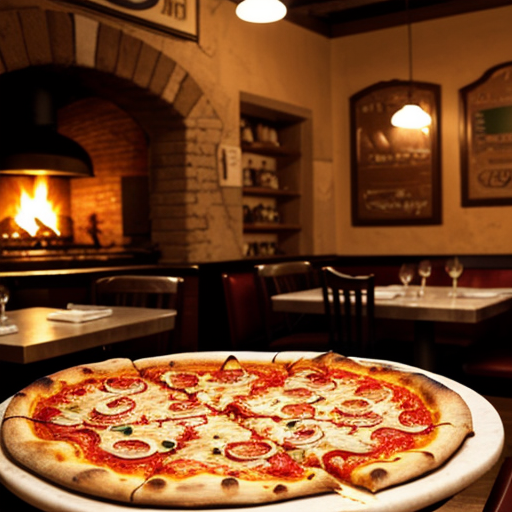
Generation parameters embedded in this image by AUTOMATIC1111 Stable Diffusion web UI or a fork of it (Forge, ...) (PNG 'parameters' text chunk):
Delicious pizza at a cozy Italian restaurant.
Steps: 20, Sampler: DPM++ 2M Karras, CFG scale: 7, Seed: 3140945573, Size: 512x512, Model hash: 879db523c3, Model: dreamshaper_8, Version: v1.6.0